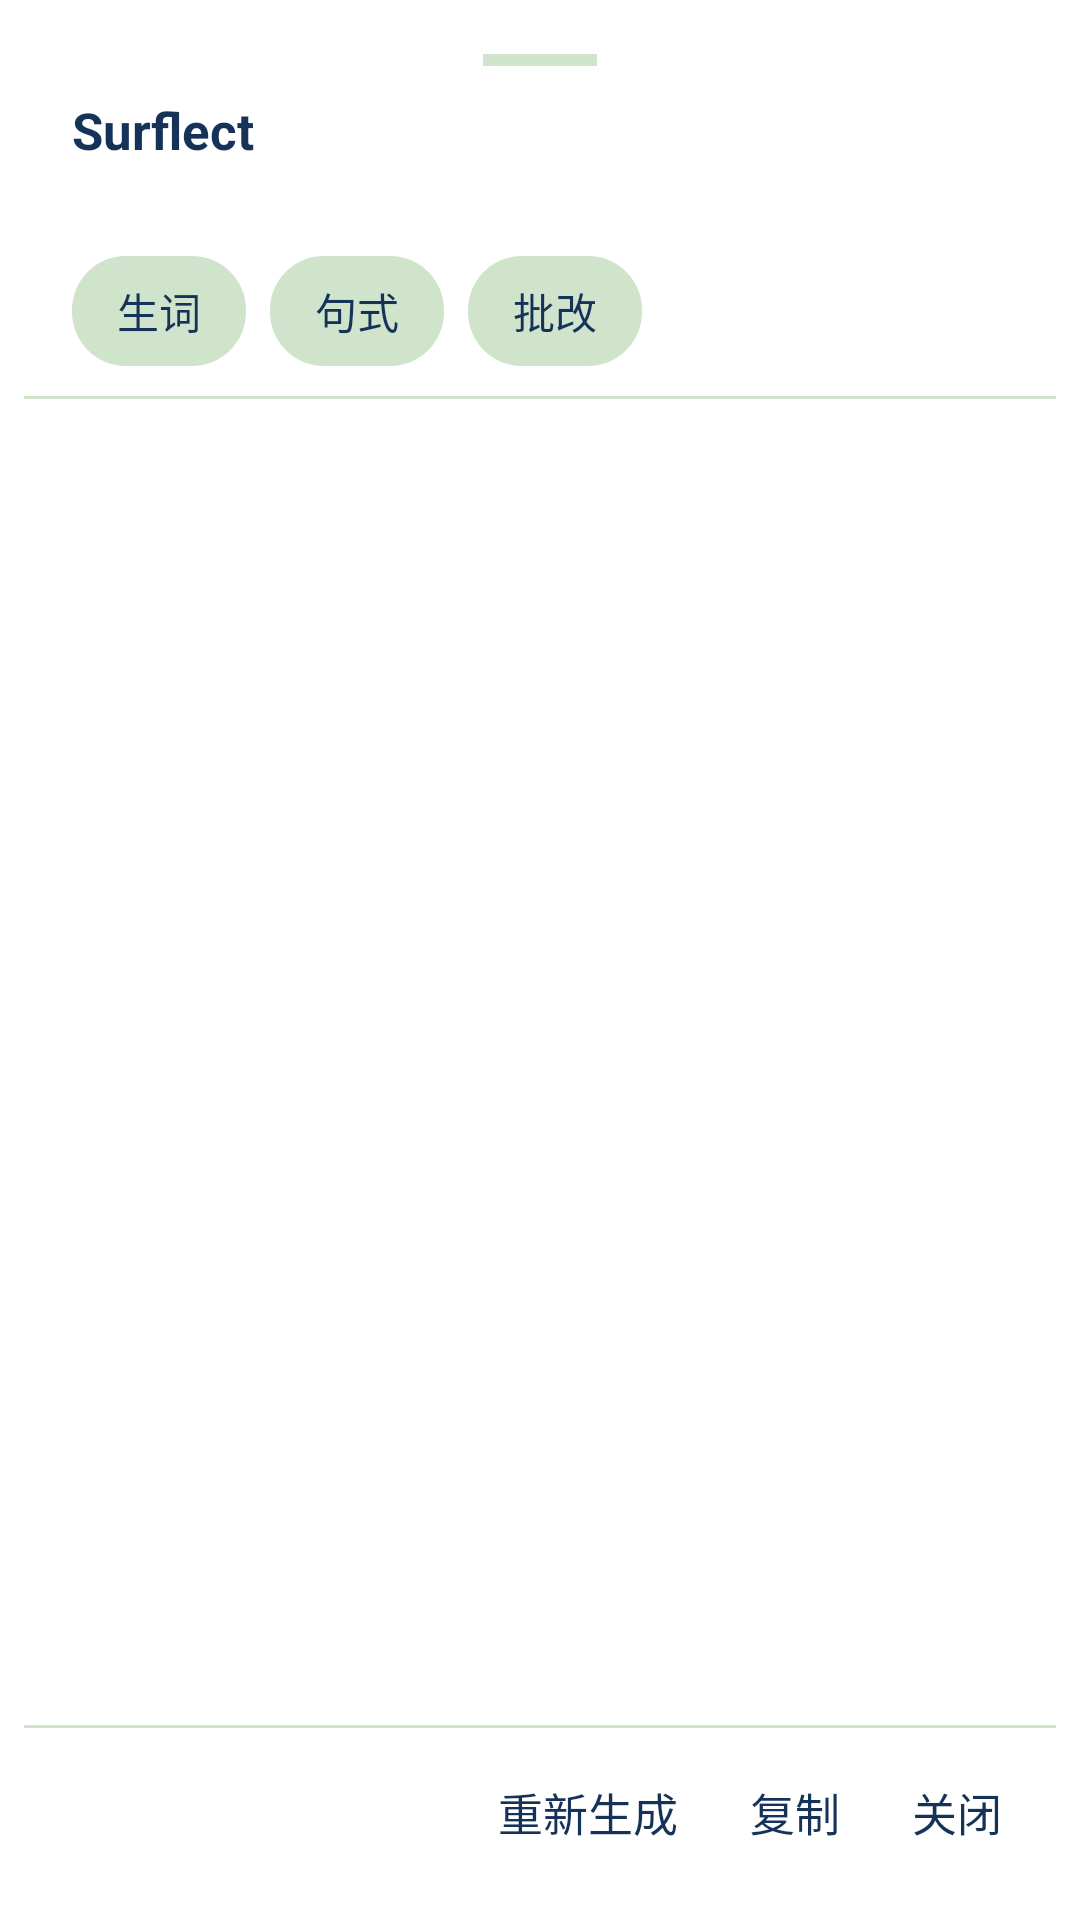

Write the Android layout XML for this screen, with the resource values it uses.
<!-- AndroidManifest.xml: activity theme CardDialogTheme -->
<!-- res/layout/activity_process_text.xml -->
<?xml version="1.0" encoding="utf-8"?>
<FrameLayout xmlns:android="http://schemas.android.com/apk/res/android"
    android:layout_width="match_parent"
    android:layout_height="match_parent"
    android:padding="8dp">

    <LinearLayout
        android:layout_width="match_parent"
        android:layout_height="match_parent"
        android:background="@drawable/bg_sheet"
        android:orientation="vertical">

        <View
            android:layout_width="38dp"
            android:layout_height="4dp"
            android:layout_gravity="center_horizontal"
            android:layout_marginTop="10dp"
            android:background="@color/divider" />

        <TextView
            android:layout_width="wrap_content"
            android:layout_height="wrap_content"
            android:layout_marginStart="16dp"
            android:layout_marginTop="10dp"
            android:text="@string/app_name"
            android:textColor="@color/accent"
            android:textSize="17sp"
            android:textStyle="bold" />

        <TextView
            android:id="@+id/preview"
            android:layout_width="match_parent"
            android:layout_height="wrap_content"
            android:layout_marginStart="16dp"
            android:layout_marginTop="3dp"
            android:layout_marginEnd="16dp"
            android:ellipsize="end"
            android:lineSpacingExtra="2dp"
            android:maxLines="2"
            android:textColor="@color/text_secondary"
            android:textSize="13sp" />

        <LinearLayout
            android:layout_width="match_parent"
            android:layout_height="wrap_content"
            android:layout_marginStart="16dp"
            android:layout_marginTop="10dp"
            android:layout_marginEnd="16dp"
            android:layout_marginBottom="10dp"
            android:orientation="horizontal">

            <TextView
                android:id="@+id/tabWord"
                style="@style/CardTab"
                android:text="@string/tab_word" />

            <TextView
                android:id="@+id/tabSentence"
                style="@style/CardTab"
                android:text="@string/tab_sentence" />

            <TextView
                android:id="@+id/tabCheck"
                style="@style/CardTab"
                android:text="@string/tab_check" />
        </LinearLayout>

        <View
            android:layout_width="match_parent"
            android:layout_height="1dp"
            android:background="@color/divider" />

        <ScrollView
            android:id="@+id/resultScroll"
            android:layout_width="match_parent"
            android:layout_height="0dp"
            android:layout_weight="1"
            android:fillViewport="true"
            android:scrollbarStyle="insideOverlay">

            <TextView
                android:id="@+id/result"
                style="@style/ResultText"
                android:paddingStart="16dp"
                android:paddingTop="12dp"
                android:paddingEnd="16dp"
                android:paddingBottom="12dp" />
        </ScrollView>

        <TextView
            android:id="@+id/status"
            android:layout_width="match_parent"
            android:layout_height="wrap_content"
            android:paddingStart="16dp"
            android:paddingTop="2dp"
            android:paddingEnd="16dp"
            android:paddingBottom="4dp"
            android:textColor="@color/text_secondary"
            android:textSize="12sp" />

        <View
            android:layout_width="match_parent"
            android:layout_height="1dp"
            android:background="@color/divider" />

        <LinearLayout
            android:layout_width="match_parent"
            android:layout_height="wrap_content"
            android:gravity="end|center_vertical"
            android:orientation="horizontal"
            android:paddingStart="6dp"
            android:paddingTop="4dp"
            android:paddingEnd="6dp"
            android:paddingBottom="4dp">

            <Button
                android:id="@+id/btnRegenerate"
                style="@style/FlatButton"
                android:text="@string/action_regenerate" />

            <Button
                android:id="@+id/btnCopy"
                style="@style/FlatButton"
                android:text="@string/action_copy" />

            <Button
                android:id="@+id/btnClose"
                style="@style/FlatButton"
                android:text="@string/action_close" />
        </LinearLayout>

    </LinearLayout>
</FrameLayout>
<!-- resources referenced by this layout -->
<resources>
  <color name="accent">#153258</color>
  <color name="divider">#D0E4CC</color>
  <color name="text_secondary">#3F4A3F</color>
  <string name="action_close">关闭</string>
  <string name="action_copy">复制</string>
  <string name="action_regenerate">重新生成</string>
  <string name="app_name">Surflect</string>
  <string name="tab_check">批改</string>
  <string name="tab_sentence">句式</string>
  <string name="tab_word">生词</string>
  <style name="CardTab">
          <item name="android:layout_width">wrap_content</item>
          <item name="android:layout_height">wrap_content</item>
          <item name="android:layout_marginEnd">8dp</item>
          <item name="android:background">@drawable/tab_bg</item>
          <item name="android:clickable">true</item>
          <item name="android:focusable">true</item>
          <item name="android:paddingLeft">15dp</item>
          <item name="android:paddingRight">15dp</item>
          <item name="android:paddingTop">8dp</item>
          <item name="android:paddingBottom">8dp</item>
          <item name="android:textColor">@color/tab_text</item>
          <item name="android:textSize">14sp</item>
      </style>
  <style name="FlatButton" parent="@android:style/Widget.Material.Button.Borderless">
          <item name="android:layout_width">wrap_content</item>
          <item name="android:layout_height">wrap_content</item>
          <item name="android:minWidth">0dp</item>
          <item name="android:paddingLeft">12dp</item>
          <item name="android:paddingRight">12dp</item>
          <item name="android:textAllCaps">false</item>
          <item name="android:textColor">@color/accent</item>
          <item name="android:textSize">15sp</item>
      </style>
  <style name="ResultText">
          <item name="android:layout_width">match_parent</item>
          <item name="android:layout_height">wrap_content</item>
          <item name="android:textSize">16sp</item>
          <item name="android:textColor">@color/text_primary</item>
          <item name="android:lineSpacingExtra">5dp</item>
      </style>
  <style name="CardDialogTheme" parent="@android:style/Theme.Material.Light.Dialog">
          <item name="android:windowBackground">@android:color/transparent</item>
          <item name="android:windowIsFloating">true</item>
          <item name="android:windowNoTitle">true</item>
          <item name="android:backgroundDimAmount">0.32</item>
          <item name="android:colorAccent">@color/accent</item>
      </style>
  <!-- drawable tab_bg (drawable) -->
  <?xml version="1.0" encoding="utf-8"?>
  <selector xmlns:android="http://schemas.android.com/apk/res/android">
      <item android:state_selected="true">
          <shape android:shape="rectangle">
              <solid android:color="@color/tab_selected_bg" />
              <corners android:radius="18dp" />
          </shape>
      </item>
      <item>
          <shape android:shape="rectangle">
              <solid android:color="@color/tab_bg" />
              <corners android:radius="18dp" />
          </shape>
      </item>
  </selector>
  <color name="text_primary">#000000</color>
  <color name="tab_selected_bg">#82B6E8</color>
  <color name="tab_bg">#D0E4CC</color>
</resources>
